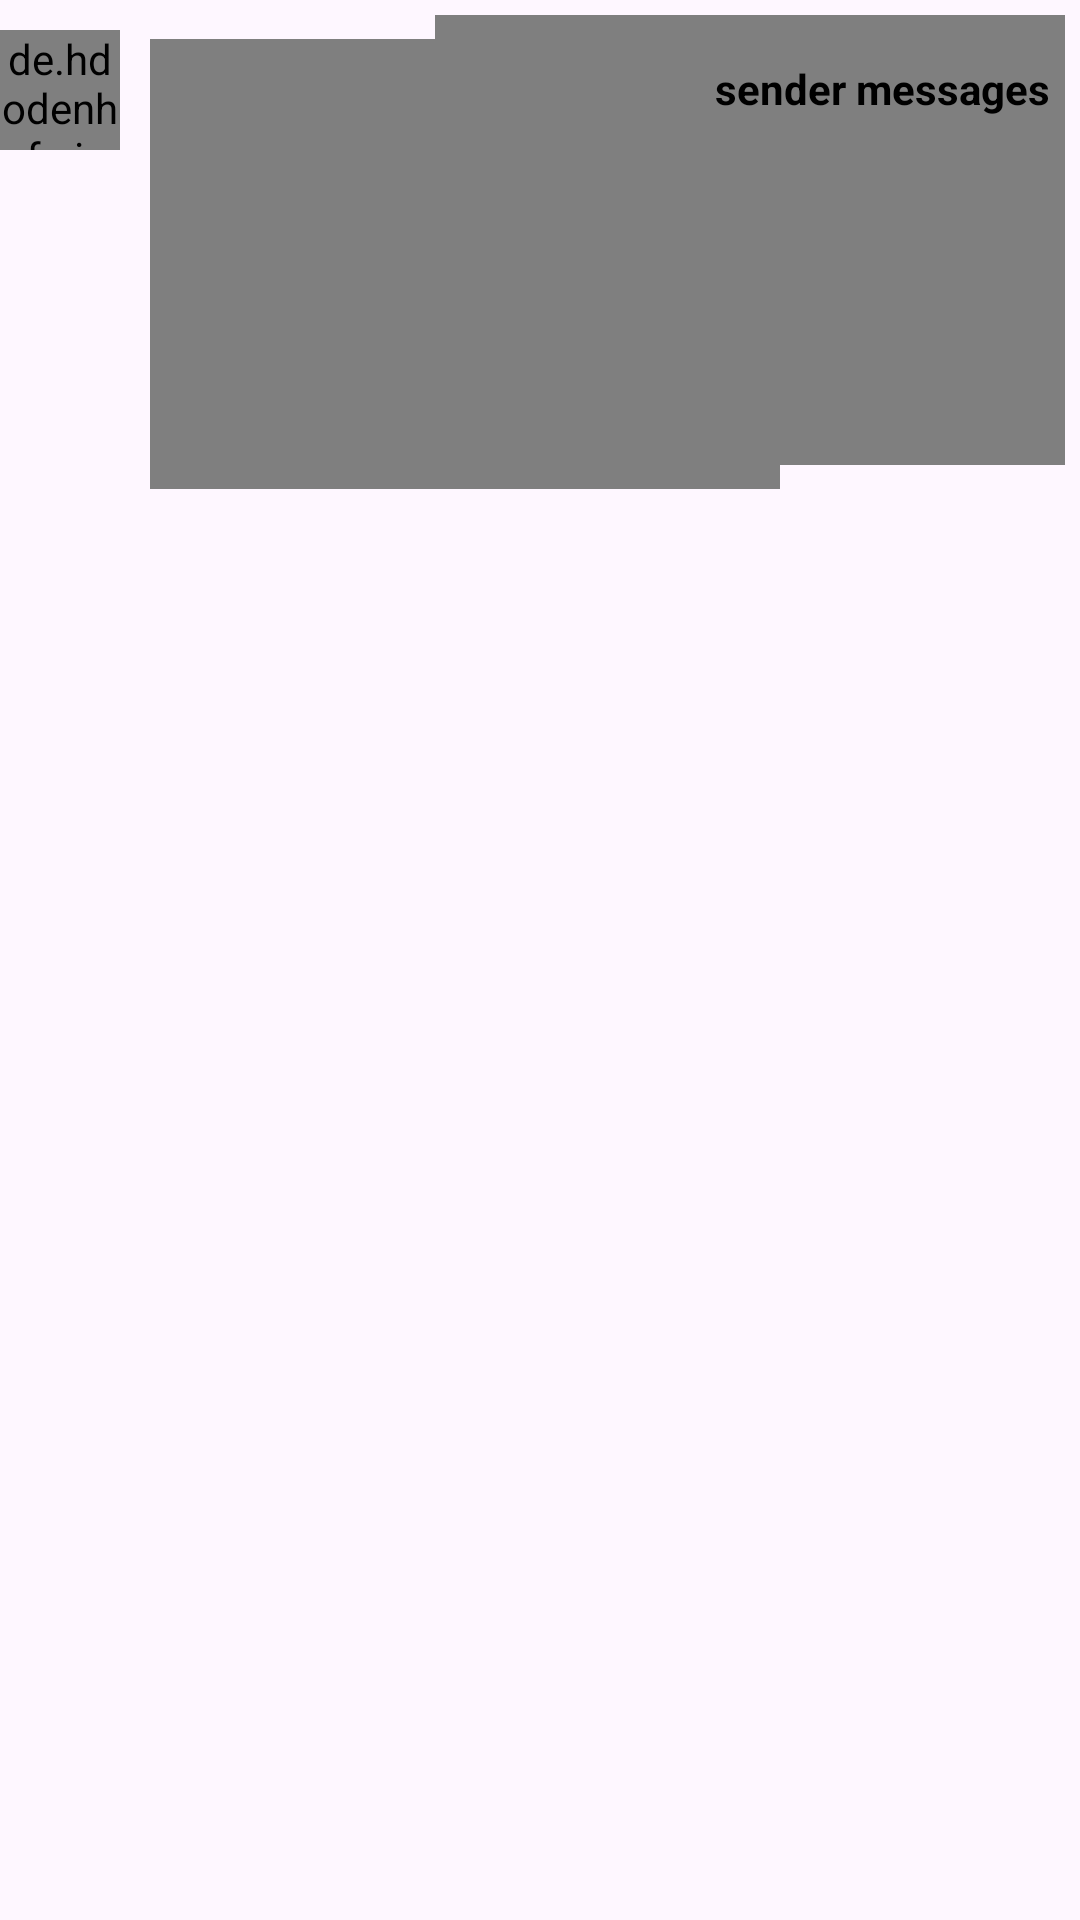

Layout XML and referenced resources for this Android screen:
<!-- AndroidManifest.xml: application theme Theme.EndSemesterProject -->
<!-- res/layout/custom_messages_layout.xml -->
<?xml version="1.0" encoding="utf-8"?>
<RelativeLayout
    xmlns:android="http://schemas.android.com/apk/res/android"
    android:layout_width="match_parent"
    android:layout_height="wrap_content">

    <de.hdodenhof.circleimageview.CircleImageView
        android:id="@+id/message_profile_image"
        android:layout_width="40dp"
        android:layout_height="40dp"
        android:layout_marginTop="10dp"
        android:src="@drawable/profile_image"
        />

    <TextView
        android:id="@+id/receiver_message_text"
        android:layout_width="wrap_content"
        android:layout_height="wrap_content"
        android:layout_alignParentTop="true"
        android:layout_marginTop="10dp"
        android:layout_marginLeft="3dp"
        android:layout_toEndOf="@+id/message_profile_image"
        android:background="@drawable/receiver_messages_layout"
        android:text="receiver messages here"
        android:padding="10dp"
        android:textSize="14sp"
        android:textStyle="bold"
        android:textColor="@android:color/black"
        />


    <ImageView
        android:id="@+id/message_sender_image_view"
        android:layout_width="150dp"
        android:layout_height="150dp"
        android:layout_alignParentEnd="true"
        android:layout_margin="5dp"
        android:scaleType="centerCrop"
        />


    <ImageView
        android:id="@+id/message_receiver_image_view"
        android:layout_width="150dp"
        android:layout_height="150dp"
        android:layout_alignParentStart="true"
        android:layout_marginStart="51dp"
        android:layout_marginTop="13dp"
        android:scaleType="centerCrop" />

    <VideoView
        android:id="@+id/message_sender_video_view"
        android:layout_width="210dp"
        android:layout_height="150dp"
        android:layout_alignParentEnd="true"
        android:layout_margin="5dp"/>

    <VideoView
        android:id="@+id/message_receiver_video_view"
        android:layout_width="210dp"
        android:layout_height="150dp"
        android:layout_alignParentStart="true"
        android:layout_marginStart="50dp"
        android:layout_marginTop="13dp"/>


    <TextView
        android:id="@+id/sender_messsage_text"
        android:layout_width="wrap_content"
        android:layout_height="wrap_content"
        android:layout_alignParentEnd="true"
        android:layout_marginTop="10dp"
        android:layout_alignParentTop="@+id/receiver_message_text"
        android:background="@drawable/sender_messages_layout"
        android:text="sender messages"
        android:textSize="14sp"
        android:padding="10dp"
        android:textStyle="bold"
        android:textColor="@android:color/black"
        />

</RelativeLayout>
<!-- resources referenced by this layout -->
<resources>
  <style name="Theme.EndSemesterProject" parent="Base.Theme.EndSemesterProject" />
  <style name="Base.Theme.EndSemesterProject" parent="Theme.Material3.DayNight.NoActionBar">
          
          
      </style>
</resources>
